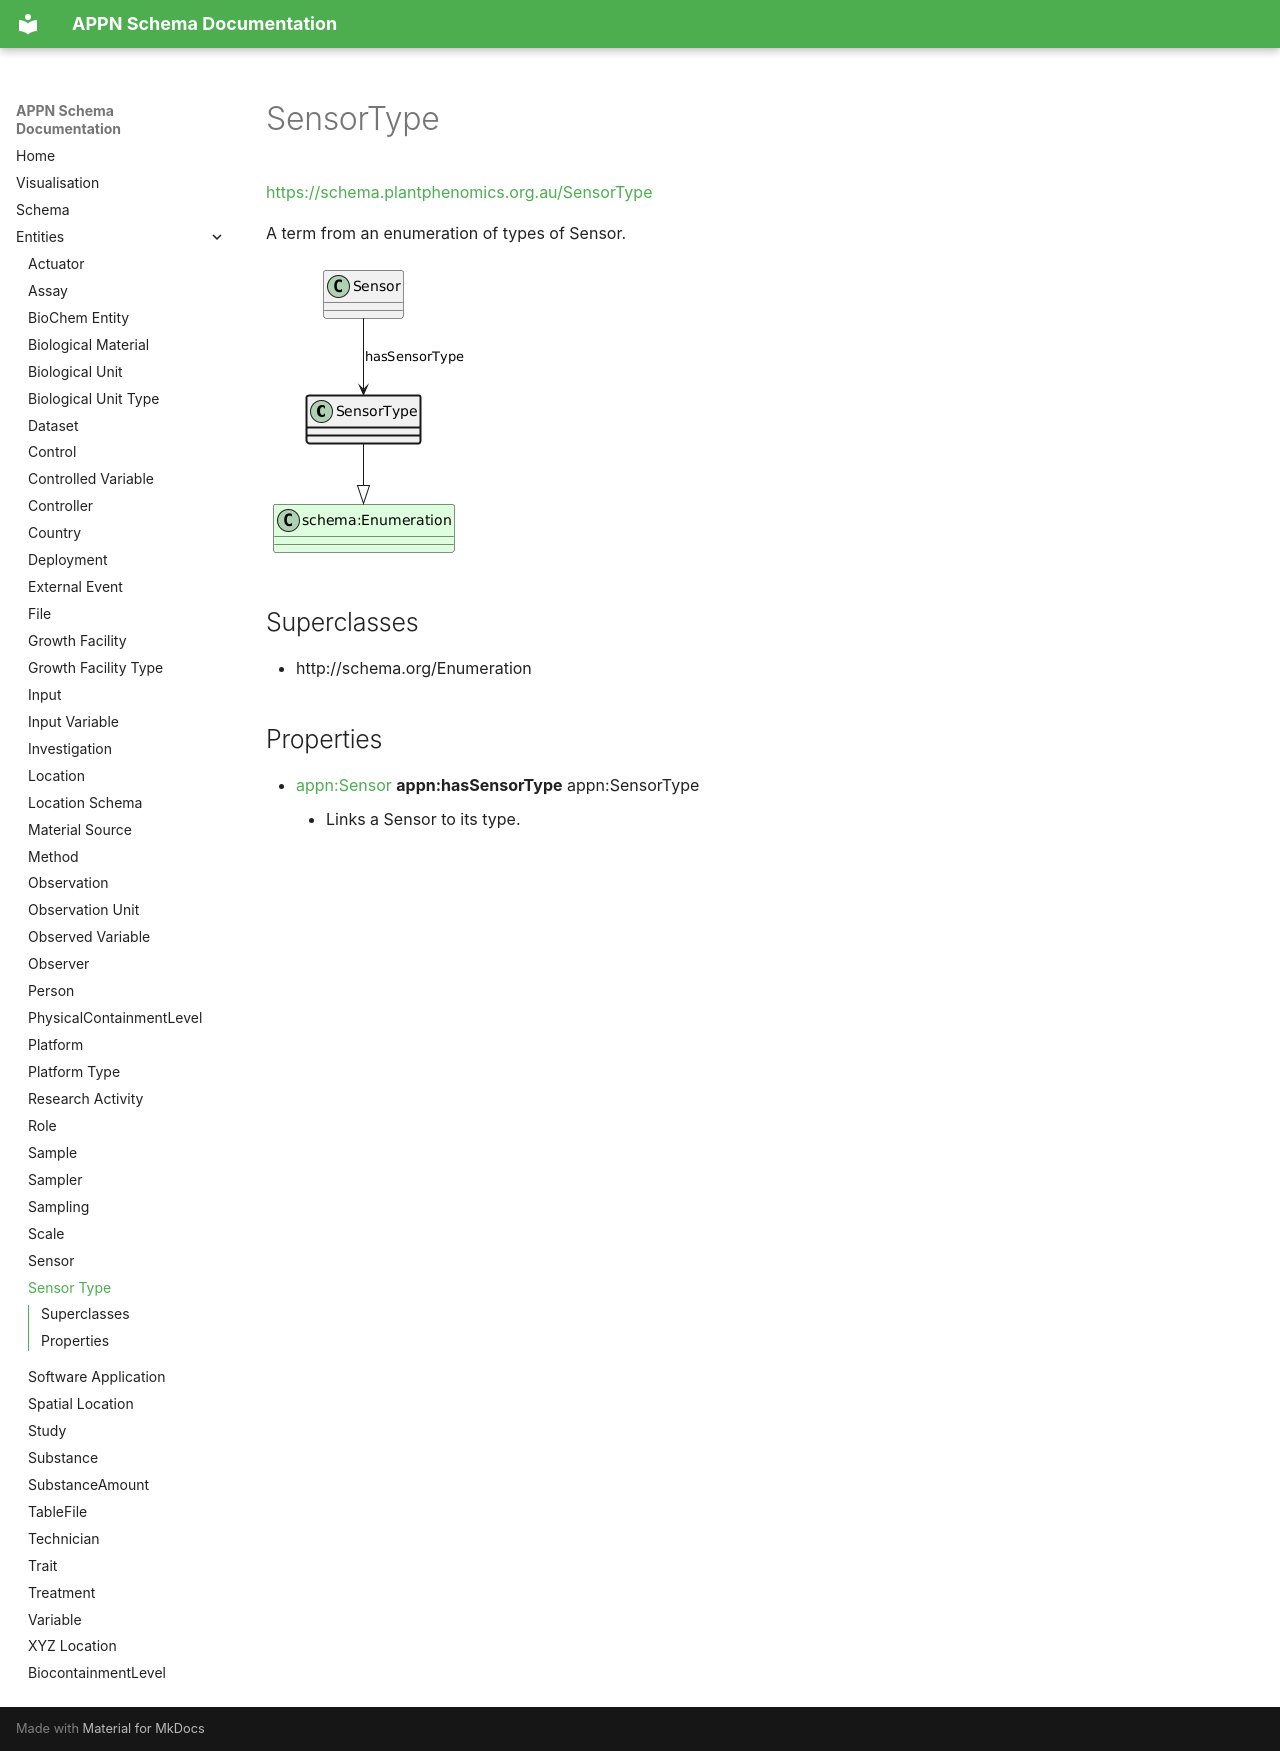

repository: aus-plant-phenomics-network/appn-schema · page: appn_SensorType/index.html · generator: mkdocs

# SensorType
[https://schema.plantphenomics.org.au/SensorType](https://schema.plantphenomics.org.au/SensorType)

A term from an enumeration of types of Sensor.

![UML diagram for SensorType](images/ttl_appn_SensorType.png)

## Superclasses
* http://schema.org/Enumeration
## Properties
* [appn:Sensor](appn_Sensor.md) **appn:hasSensorType** appn:SensorType
    * Links a Sensor to its type.
